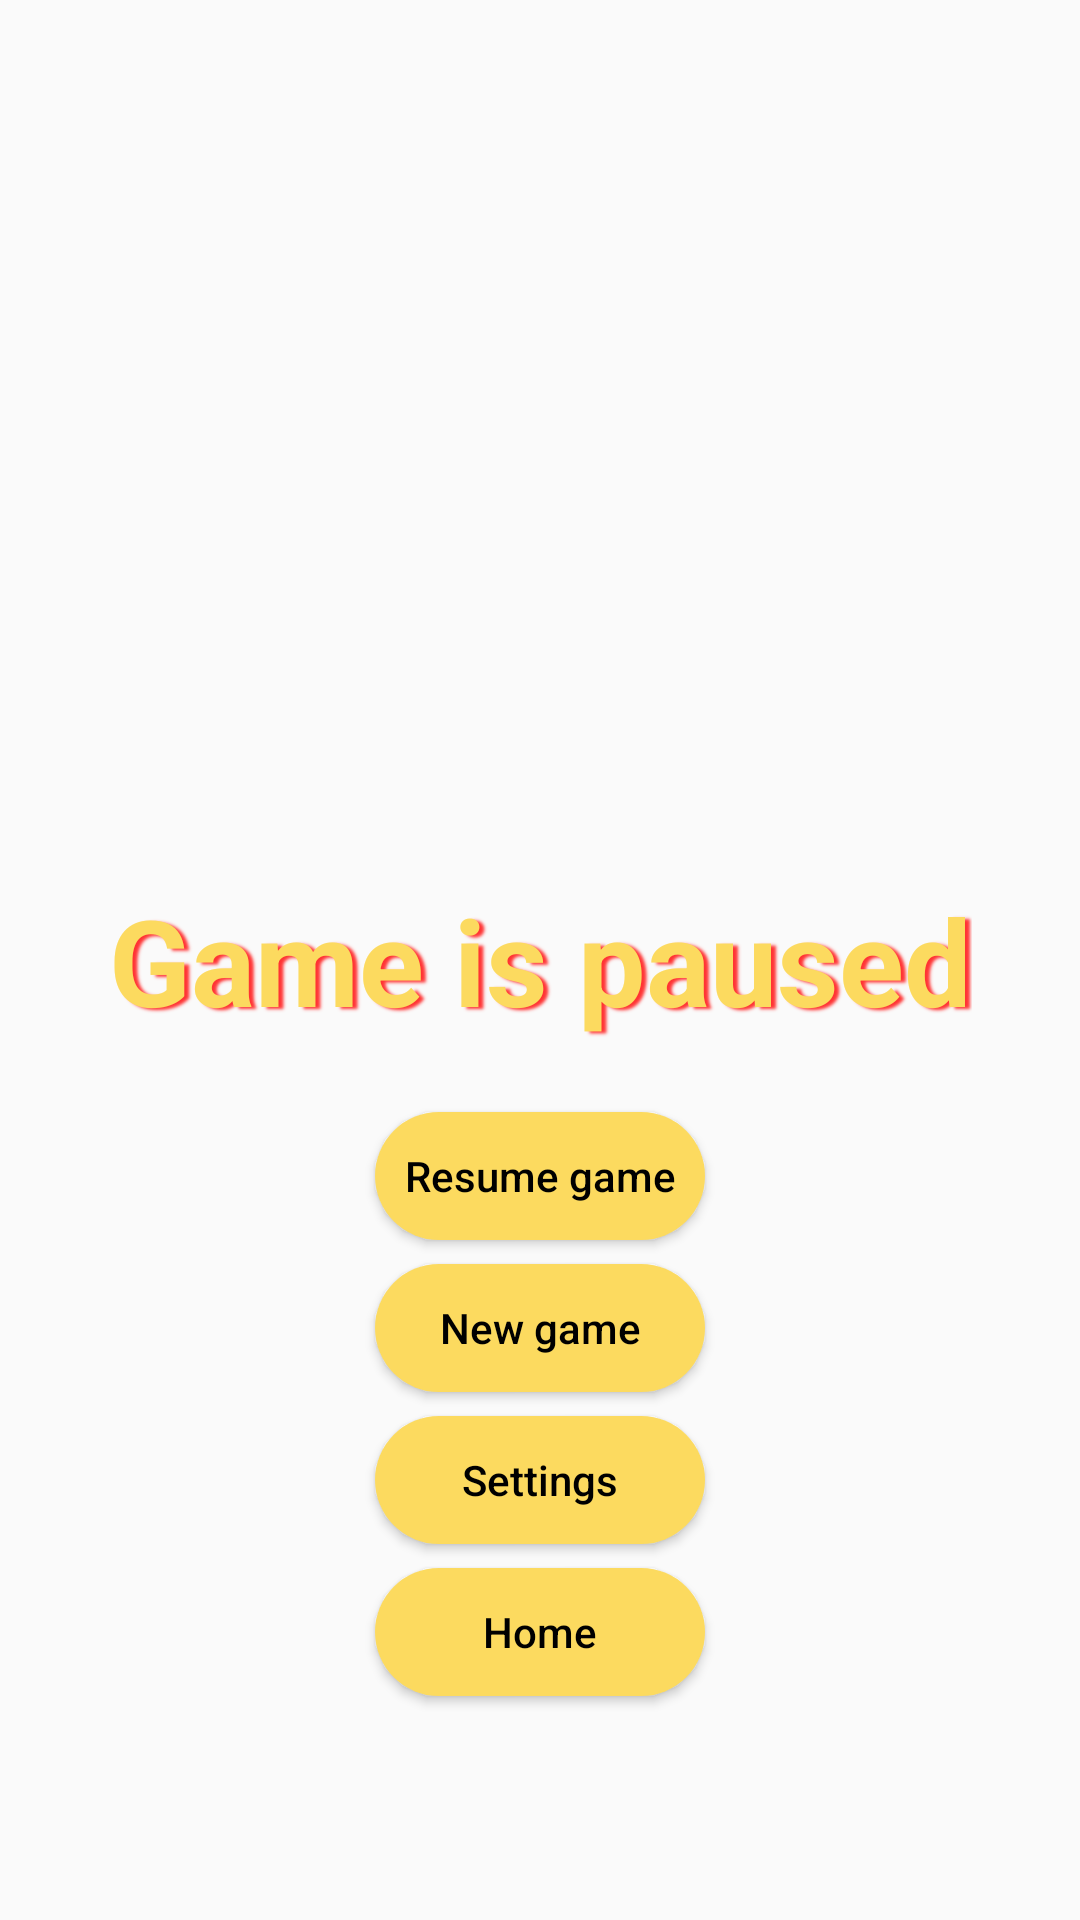

Write the Android layout XML for this screen, with the resource values it uses.
<!-- AndroidManifest.xml: application theme AppTheme -->
<!-- res/layout/activity_pause.xml -->
<?xml version="1.0" encoding="utf-8"?>
<androidx.constraintlayout.widget.ConstraintLayout xmlns:android="http://schemas.android.com/apk/res/android"
    xmlns:app="http://schemas.android.com/apk/res-auto"
    xmlns:tools="http://schemas.android.com/tools"
    android:layout_width="match_parent"
    android:layout_height="match_parent"
    tools:context=".PauseActivity">

    <TextView
        android:id="@+id/pauseHeader"
        android:layout_width="wrap_content"
        android:layout_height="wrap_content"
        android:shadowColor="#FF3333"
        android:shadowDx="5"
        android:shadowDy="2"
        android:shadowRadius="2"
        android:text="Game is paused"
        android:textColor="#FCDA5F"
        android:textSize="40sp"
        android:textStyle="bold"
        app:layout_constraintBottom_toBottomOf="parent"
        app:layout_constraintEnd_toEndOf="parent"
        app:layout_constraintStart_toStartOf="parent"
        app:layout_constraintTop_toTopOf="parent" />

    <Button
        android:id="@+id/resumeGame"
        android:layout_width="110dp"
        android:layout_height="42.5dp"
        android:layout_marginTop="24dp"
        android:background="@drawable/custom_button_design"
        android:focusable="true"
        android:onClick="resumeGame"
        android:text="Resume game"
        android:textAllCaps="false"
        android:textColor="#000000"
        app:layout_constraintEnd_toEndOf="parent"
        app:layout_constraintStart_toStartOf="parent"
        app:layout_constraintTop_toBottomOf="@+id/pauseHeader" />

    <Button
        android:id="@+id/newGame"
        android:layout_width="110dp"
        android:layout_height="42.5dp"
        android:layout_marginTop="8dp"
        android:background="@drawable/custom_button_design"
        android:focusable="true"
        android:onClick="startGame"
        android:text="New game"
        android:textAllCaps="false"
        android:textColor="#000000"
        app:layout_constraintEnd_toEndOf="parent"
        app:layout_constraintStart_toStartOf="parent"
        app:layout_constraintTop_toBottomOf="@+id/resumeGame" />

    <Button
        android:id="@+id/settings"
        android:layout_width="110dp"
        android:layout_height="42.5dp"
        android:layout_marginTop="8dp"
        android:background="@drawable/custom_button_design"
        android:focusable="true"
        android:onClick="startSettingsActivity"
        android:text="Settings"
        android:textAllCaps="false"
        android:textColor="#000000"
        app:layout_constraintEnd_toEndOf="parent"
        app:layout_constraintStart_toStartOf="parent"
        app:layout_constraintTop_toBottomOf="@+id/newGame" />

    <Button
        android:id="@+id/home"
        android:layout_width="110dp"
        android:layout_height="42.5dp"
        android:layout_marginTop="8dp"
        android:background="@drawable/custom_button_design"
        android:focusable="true"
        android:onClick="homePage"
        android:text="Home"
        android:textAllCaps="false"
        android:textColor="#000000"
        app:layout_constraintEnd_toEndOf="parent"
        app:layout_constraintStart_toStartOf="parent"
        app:layout_constraintTop_toBottomOf="@+id/settings" />

</androidx.constraintlayout.widget.ConstraintLayout>
<!-- resources referenced by this layout -->
<resources>
  <!-- drawable custom_button_design (drawable) -->
  <?xml version="1.0" encoding="utf-8"?>
  <selector xmlns:android="http://schemas.android.com/apk/res/android">
  
      <item android:state_pressed="false"
          android:drawable="@drawable/custom_button">
      </item>
  
      <item android:state_pressed="true"
          android:drawable="@drawable/custom_button_focused">
      </item>
  
  </selector>
  <style name="AppTheme" parent="Theme.AppCompat.Light.NoActionBar">
          
          <item name="colorPrimary">@color/colorPrimary</item>
          <item name="colorPrimaryDark">@color/colorPrimaryDark</item>
          <item name="colorAccent">@color/colorAccent</item>
      </style>
  <!-- drawable custom_button (drawable) -->
  <?xml version="1.0" encoding="utf-8"?>
  <shape xmlns:android="http://schemas.android.com/apk/res/android" android:shape="rectangle">
  
      <solid android:color="#FCDA5F" />
  
      <corners android:radius="25dp" />
  
  </shape>
  <!-- drawable custom_button_focused (drawable) -->
  <?xml version="1.0" encoding="utf-8"?>
  <shape xmlns:android="http://schemas.android.com/apk/res/android" android:shape="rectangle">
  
      <solid android:color="@color/buttonPressed" />
      <corners android:radius="25dp" />
  
  </shape>
  <color name="colorPrimary">#6200EE</color>
  <color name="colorPrimaryDark">#3700B3</color>
  <color name="colorAccent">#03DAC5</color>
  <color name="buttonPressed">#B19221</color>
</resources>
